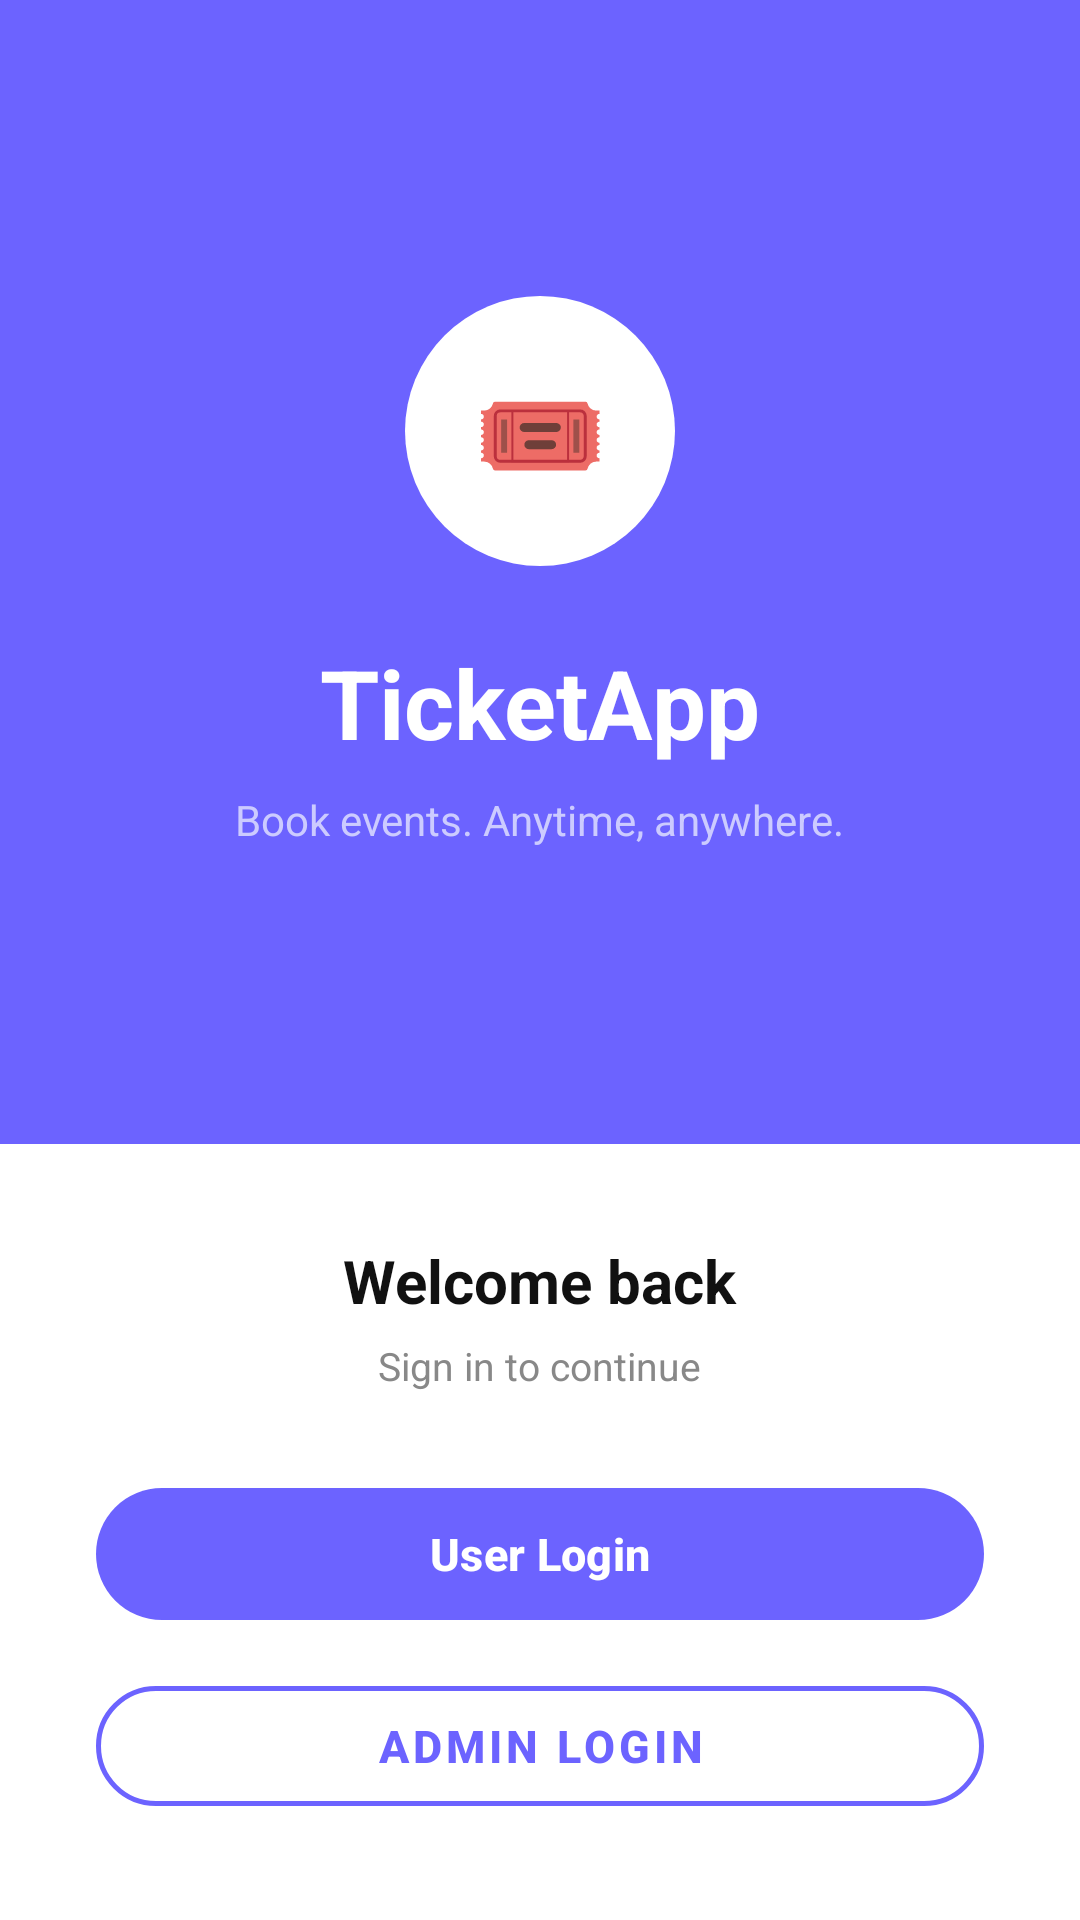

This screen was rendered from an Android layout file. Write that file and the resources it references.
<!-- AndroidManifest.xml: application theme Theme.TicketReservationApp -->
<!-- res/layout/activity_main.xml -->
<?xml version="1.0" encoding="utf-8"?>
<LinearLayout xmlns:android="http://schemas.android.com/apk/res/android"
    xmlns:app="http://schemas.android.com/apk/res-auto"
    android:layout_width="match_parent"
    android:layout_height="match_parent"
    android:orientation="vertical"
    android:background="#6C63FF"
    android:gravity="center">

    
    <LinearLayout
        android:layout_width="match_parent"
        android:layout_height="0dp"
        android:layout_weight="1"
        android:orientation="vertical"
        android:gravity="center"
        android:padding="32dp">

        <LinearLayout
            android:layout_width="90dp"
            android:layout_height="90dp"
            android:background="@drawable/logo_circle"
            android:gravity="center"
            android:layout_gravity="center"
            android:layout_marginBottom="24dp">

            <TextView
                android:layout_width="wrap_content"
                android:layout_height="wrap_content"
                android:text="🎟"
                android:textSize="36sp"/>
        </LinearLayout>

        <TextView
            android:layout_width="wrap_content"
            android:layout_height="wrap_content"
            android:text="TicketApp"
            android:textSize="32sp"
            android:textStyle="bold"
            android:textColor="#FFFFFF"
            android:layout_gravity="center"
            android:layout_marginBottom="8dp"/>

        <TextView
            android:layout_width="wrap_content"
            android:layout_height="wrap_content"
            android:text="Book events. Anytime, anywhere."
            android:textSize="14sp"
            android:textColor="#CCCBFF"
            android:layout_gravity="center"/>

    </LinearLayout>

    
    <LinearLayout
        android:layout_width="match_parent"
        android:layout_height="wrap_content"
        android:orientation="vertical"
        android:background="@drawable/bottom_card"
        android:padding="32dp">

        <TextView
            android:layout_width="wrap_content"
            android:layout_height="wrap_content"
            android:text="Welcome back"
            android:textSize="20sp"
            android:textStyle="bold"
            android:textColor="#111111"
            android:layout_gravity="center"
            android:layout_marginBottom="6dp"/>

        <TextView
            android:layout_width="wrap_content"
            android:layout_height="wrap_content"
            android:text="Sign in to continue"
            android:textSize="13sp"
            android:textColor="#888888"
            android:layout_gravity="center"
            android:layout_marginBottom="28dp"/>

        
        <com.google.android.material.button.MaterialButton
            android:id="@+id/btnUserLogin"
            android:layout_width="match_parent"
            android:layout_height="52dp"
            android:text="User Login"
            android:textSize="15sp"
            android:textStyle="bold"
            android:textColor="#FFFFFF"
            app:backgroundTint="#6C63FF"
            app:cornerRadius="26dp"
            android:layout_marginBottom="12dp"/>

        
        <com.google.android.material.button.MaterialButton
            android:id="@+id/btnAdminLogin"
            style="@style/Widget.MaterialComponents.Button.OutlinedButton"
            android:layout_width="match_parent"
            android:layout_height="52dp"
            android:text="Admin Login"
            android:textSize="15sp"
            android:textStyle="bold"
            android:textColor="#6C63FF"
            app:strokeColor="#6C63FF"
            app:strokeWidth="1.5dp"
            app:cornerRadius="26dp"/>

    </LinearLayout>

</LinearLayout>
<!-- resources referenced by this layout -->
<resources>
  <!-- drawable bottom_card (drawable) -->
  <?xml version="1.0" encoding="utf-8"?>
  <shape xmlns:android="http://schemas.android.com/apk/res/android">
      <solid android:color="#FFFFFF"/>
      <corners
          android:topLeftRadius="0dp"
          android:topRightRadius="0dp"
          android:bottomLeftRadius="0dp"
          android:bottomRightRadius="0dp"/>
  </shape>
  <!-- drawable logo_circle (drawable) -->
  <?xml version="1.0" encoding="utf-8"?>
  <shape xmlns:android="http://schemas.android.com/apk/res/android">
      <solid android:color="#FFFFFF"/>
      <corners android:radius="45dp"/>
      <stroke android:width="0dp" android:color="#FFFFFF"/>
  </shape>
  <style name="Theme.TicketReservationApp" parent="Base.Theme.TicketReservationApp" />
  <style name="Base.Theme.TicketReservationApp" parent="Theme.Material3.DayNight.NoActionBar">
          
          
          <item name="colorPrimary">#4F7EF8</item>
      </style>
</resources>
